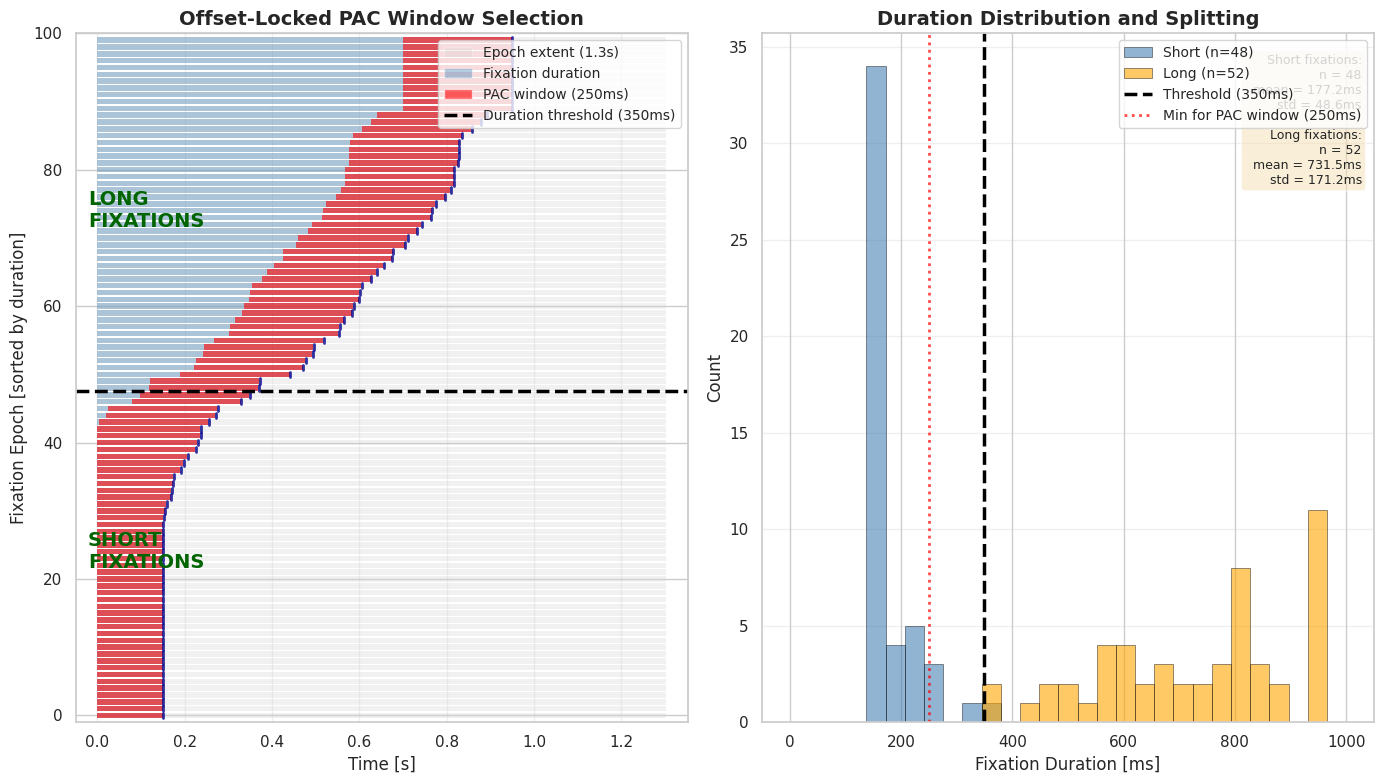

This figure's Python source:
#!/usr/bin/env python3
"""
Illustrate offset-locked PAC window selection and duration splitting.

This script creates a visualization showing:
1. Fixation epochs sorted by duration
2. The offset-locked PAC window for each epoch (last N samples before fixation end)
3. The separation between short and long duration groups
"""

import numpy as np
import matplotlib.pyplot as plt
import seaborn as sns

# Set up plotting style
sns.set_context("notebook")
sns.set_style("whitegrid")

# Simulation parameters
n_epochs = 100  # Number of example epochs to show
sfreq = 500  # Sampling frequency in Hz
duration_threshold = 0.350  # 350ms threshold
pac_window = (0.150, 0.400)  # PAC time window
window_duration = pac_window[1] - pac_window[0]  # 250ms
max_epoch_length = 1.302  # Maximum epoch length in seconds (651 samples)

# Generate realistic fixation durations (in seconds)
# Simulate a distribution similar to real data
np.random.seed(42)
short_durations = np.random.gamma(2, 0.08, size=n_epochs//2)  # Shorter fixations
long_durations = np.random.gamma(3, 0.15, size=n_epochs//2) + 0.35  # Longer fixations
all_durations = np.concatenate([short_durations, long_durations])

# Clip to reasonable range
all_durations = np.clip(all_durations, 0.15, 0.95)

# Sort by duration
sorted_indices = np.argsort(all_durations)
sorted_durations = all_durations[sorted_indices]

# Determine which epochs are short vs long
is_short = sorted_durations < duration_threshold

# Find the split point
split_idx = np.where(~is_short)[0][0] if np.any(~is_short) else len(sorted_durations)

print(f"Total epochs: {n_epochs}")
print(f"Short fixations (< {duration_threshold*1000:.0f}ms): {np.sum(is_short)}")
print(f"Long fixations (≥ {duration_threshold*1000:.0f}ms): {np.sum(~is_short)}")
print(f"Mean duration (short): {sorted_durations[is_short].mean()*1000:.1f}ms")
print(f"Mean duration (long): {sorted_durations[~is_short].mean()*1000:.1f}ms")

# Create figure
fig, axes = plt.subplots(1, 2, figsize=(14, 8))

# ============================================================================
# Panel 1: Offset-locked window selection
# ============================================================================
ax1 = axes[0]

# Create a grid showing each epoch
for i, duration in enumerate(sorted_durations):
    # Full epoch extent (always fixed length)
    epoch_samples = int(max_epoch_length * sfreq)

    # Fixation duration in samples
    duration_samples = int(duration * sfreq)

    # PAC window: last N samples before fixation end
    window_samples = int(window_duration * sfreq)
    window_start = max(0, duration_samples - window_samples)
    window_end = duration_samples

    # Convert to time (seconds)
    time_array = np.arange(epoch_samples) / sfreq

    # Plot full epoch extent (gray background)
    ax1.fill_between([0, max_epoch_length], i-0.4, i+0.4,
                     color='lightgray', alpha=0.3, linewidth=0)

    # Plot fixation duration (blue)
    ax1.fill_between([0, duration], i-0.4, i+0.4,
                     color='steelblue', alpha=0.4, linewidth=0)

    # Plot PAC window (red highlight)
    window_start_time = window_start / sfreq
    window_end_time = window_end / sfreq
    ax1.fill_between([window_start_time, window_end_time], i-0.4, i+0.4,
                     color='red', alpha=0.6, linewidth=0,
                     label='PAC window' if i == 0 else '')

    # Mark fixation end with vertical line
    ax1.plot([duration, duration], [i-0.4, i+0.4],
             color='darkblue', linewidth=2, alpha=0.8)

# Add horizontal line separating short and long
ax1.axhline(y=split_idx-0.5, color='black', linewidth=2.5, linestyle='--',
           label=f'Split at {duration_threshold*1000:.0f}ms')

# Add text labels for groups
ax1.text(0.02, split_idx/2, 'SHORT\nFIXATIONS',
        transform=ax1.get_yaxis_transform(), fontsize=14, fontweight='bold',
        ha='left', va='center', color='darkgreen')
ax1.text(0.02, split_idx + (n_epochs-split_idx)/2, 'LONG\nFIXATIONS',
        transform=ax1.get_yaxis_transform(), fontsize=14, fontweight='bold',
        ha='left', va='center', color='darkgreen')

ax1.set_xlabel('Time [s]', fontsize=12)
ax1.set_ylabel('Fixation Epoch [sorted by duration]', fontsize=12)
ax1.set_title('Offset-Locked PAC Window Selection', fontsize=14, fontweight='bold')
ax1.set_xlim(-0.05, max_epoch_length + 0.05)
ax1.set_ylim(-1, n_epochs)

# Create custom legend
from matplotlib.patches import Patch
legend_elements = [
    Patch(facecolor='lightgray', alpha=0.3, label='Epoch extent (1.3s)'),
    Patch(facecolor='steelblue', alpha=0.4, label='Fixation duration'),
    Patch(facecolor='red', alpha=0.6, label=f'PAC window ({window_duration*1000:.0f}ms)'),
    plt.Line2D([0], [0], color='black', linewidth=2.5, linestyle='--',
               label=f'Duration threshold ({duration_threshold*1000:.0f}ms)')
]
ax1.legend(handles=legend_elements, loc='upper right', frameon=True, fontsize=10)

# Add grid
ax1.grid(True, axis='x', alpha=0.3)

# ============================================================================
# Panel 2: Duration distributions
# ============================================================================
ax2 = axes[1]

# Plot histograms
bins = np.linspace(0, 1.0, 30)
ax2.hist(sorted_durations[is_short]*1000, bins=bins*1000,
        alpha=0.6, color='steelblue', label=f'Short (n={np.sum(is_short)})',
        edgecolor='black', linewidth=0.5)
ax2.hist(sorted_durations[~is_short]*1000, bins=bins*1000,
        alpha=0.6, color='orange', label=f'Long (n={np.sum(~is_short)})',
        edgecolor='black', linewidth=0.5)

# Add threshold line
ax2.axvline(x=duration_threshold*1000, color='black', linewidth=2.5,
           linestyle='--', label=f'Threshold ({duration_threshold*1000:.0f}ms)')

# Add PAC window minimum duration line
ax2.axvline(x=window_duration*1000, color='red', linewidth=2,
           linestyle=':', alpha=0.7, label=f'Min for PAC window ({window_duration*1000:.0f}ms)')

ax2.set_xlabel('Fixation Duration [ms]', fontsize=12)
ax2.set_ylabel('Count', fontsize=12)
ax2.set_title('Duration Distribution and Splitting', fontsize=14, fontweight='bold')
ax2.legend(loc='upper right', frameon=True, fontsize=10)
ax2.grid(True, axis='y', alpha=0.3)

# Add statistics text
stats_text = (
    f"Short fixations:\n"
    f"  n = {np.sum(is_short)}\n"
    f"  mean = {sorted_durations[is_short].mean()*1000:.1f}ms\n"
    f"  std = {sorted_durations[is_short].std()*1000:.1f}ms\n\n"
    f"Long fixations:\n"
    f"  n = {np.sum(~is_short)}\n"
    f"  mean = {sorted_durations[~is_short].mean()*1000:.1f}ms\n"
    f"  std = {sorted_durations[~is_short].std()*1000:.1f}ms"
)
ax2.text(0.98, 0.97, stats_text, transform=ax2.transAxes,
        fontsize=9, verticalalignment='top', horizontalalignment='right',
        bbox=dict(boxstyle='round', facecolor='wheat', alpha=0.5))

plt.tight_layout()

# Save figure
output_fname = 'offset_locked_pac_illustration.png'
plt.savefig(output_fname, dpi=300, bbox_inches='tight')
print(f"\nFigure saved as: {output_fname}")

plt.savefig(output_fname.replace('.png', '.pdf'), dpi=300, bbox_inches='tight')
print(f"Figure saved as: {output_fname.replace('.png', '.pdf')}")

plt.show()

print("\n" + "="*70)
print("Offset-Locked PAC Window Extraction - Key Points")
print("="*70)
print(f"1. All epochs have fixed length: {max_epoch_length}s ({int(max_epoch_length*sfreq)} samples)")
print(f"2. PAC window duration: {window_duration*1000:.0f}ms ({int(window_duration*sfreq)} samples)")
print(f"3. Window is extracted from LAST {window_duration*1000:.0f}ms before fixation end")
print(f"4. Fixations < {window_duration*1000:.0f}ms cannot provide full PAC window")
print(f"5. Duration threshold: {duration_threshold*1000:.0f}ms splits into short/long groups")
print(f"6. Both groups balanced to same N after splitting")
print("="*70)
